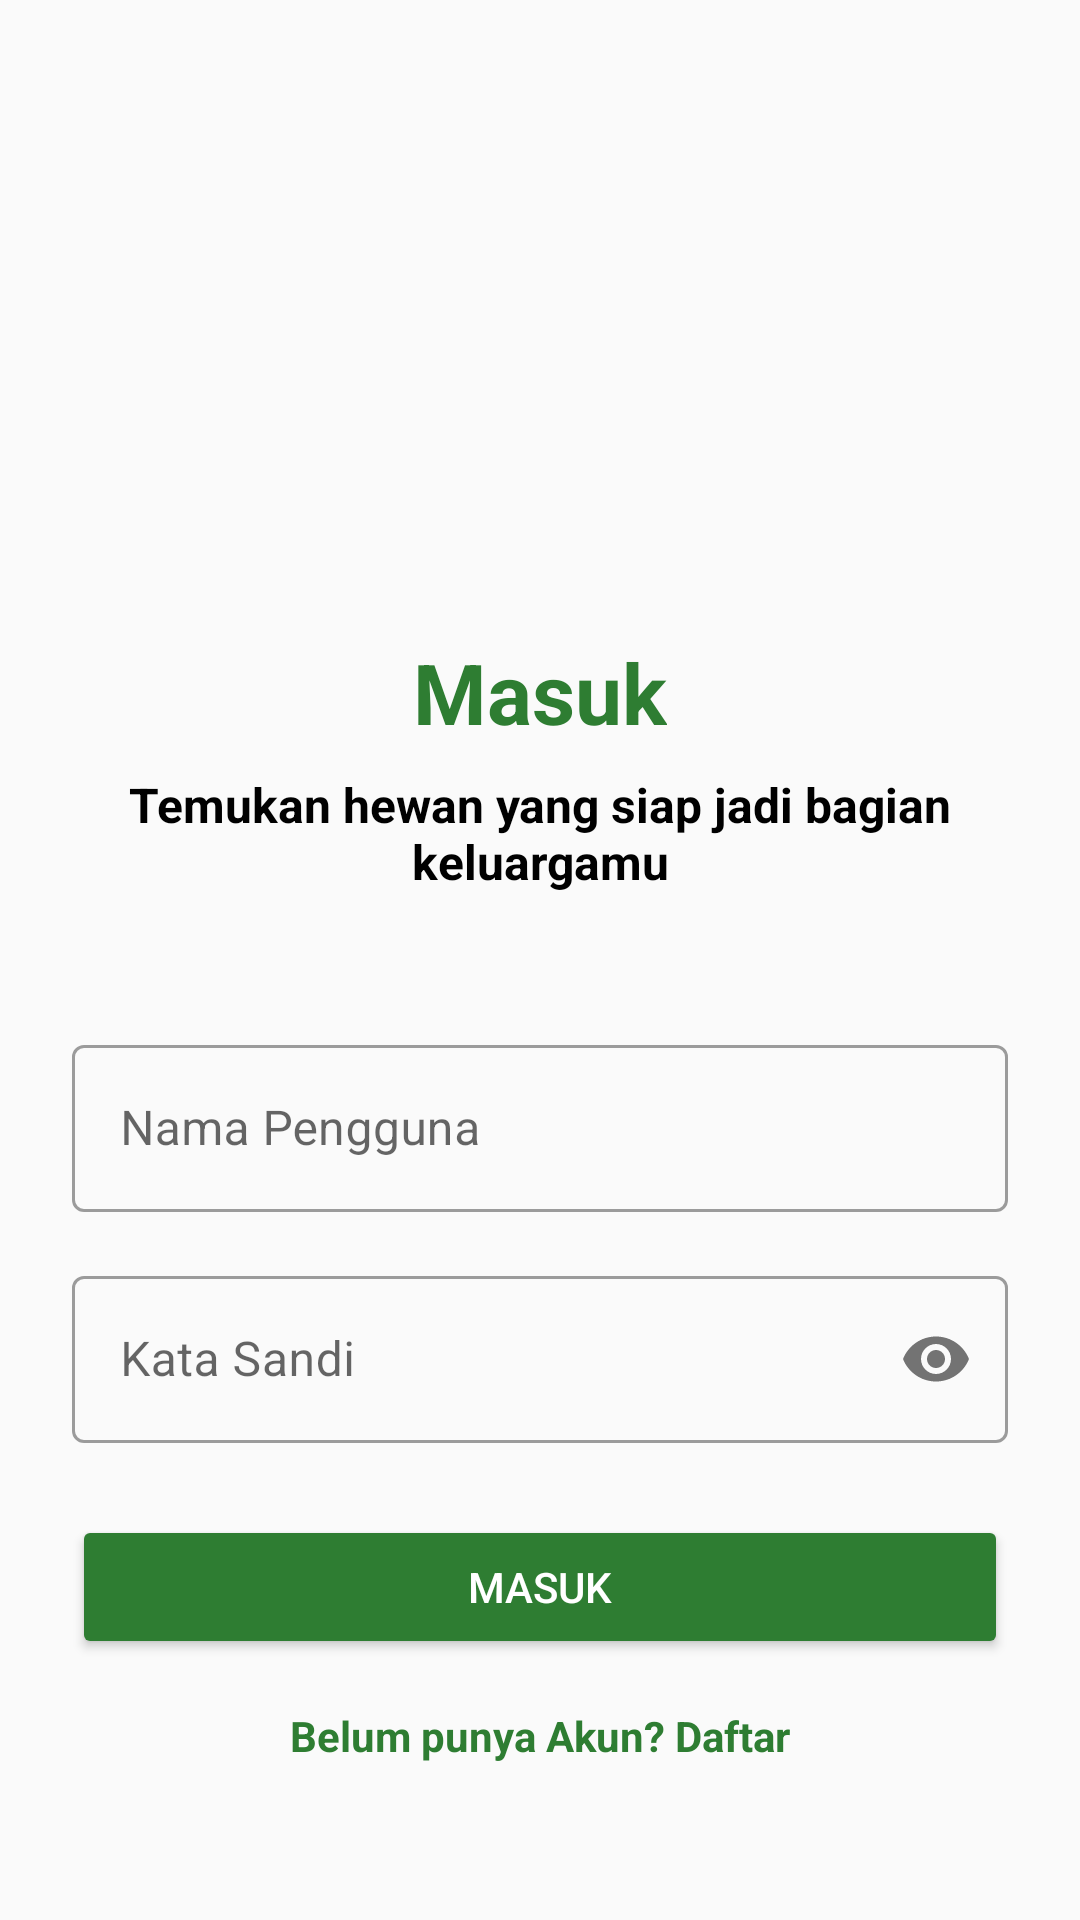

Here is an Android app screen rendered from its layout file. Give the layout XML and the strings, colors and styles it references.
<!-- AndroidManifest.xml: application theme Theme.Adopet -->
<!-- res/layout/activity_login.xml -->
<?xml version="1.0" encoding="utf-8"?>
<androidx.constraintlayout.widget.ConstraintLayout xmlns:android="http://schemas.android.com/apk/res/android"
    xmlns:app="http://schemas.android.com/apk/res-auto"
    xmlns:tools="http://schemas.android.com/tools"
    android:id="@+id/main"
    android:layout_width="match_parent"
    android:layout_height="match_parent"
    android:padding="24dp"
    tools:context=".ui.login.LoginActivity">

    <ImageView
        android:id="@+id/iv_logo"
        android:layout_width="200dp"
        android:layout_height="180dp"
        app:layout_constraintEnd_toEndOf="parent"
        android:src="@drawable/logo"
        app:layout_constraintStart_toStartOf="parent"
        app:layout_constraintTop_toTopOf="parent" />

    <TextView
        android:id="@+id/loginTitleTextView"
        android:layout_width="wrap_content"
        android:layout_height="wrap_content"
        android:layout_marginTop="8dp"
        android:text="@string/hint_login"
        android:textColor="?attr/colorPrimary"
        android:textSize="28sp"
        android:textStyle="bold"
        app:layout_constraintEnd_toEndOf="@id/iv_logo"
        app:layout_constraintStart_toStartOf="@id/iv_logo"
        app:layout_constraintTop_toBottomOf="@id/iv_logo" />

    <TextView
        android:id="@+id/subtitleTextView"
        android:layout_width="wrap_content"
        android:layout_height="wrap_content"
        android:layout_marginTop="8dp"
        android:textStyle="bold"
        android:text="@string/subtitle_login"
        android:textAlignment="center"
        android:textColor="@color/colorOnSecondary"
        android:textSize="16sp"
        app:layout_constraintEnd_toEndOf="parent"
        app:layout_constraintStart_toStartOf="parent"
        app:layout_constraintTop_toBottomOf="@id/loginTitleTextView" />

    <com.google.android.material.textfield.TextInputLayout
        android:id="@+id/usernameTextField"
        style="@style/Widget.MaterialComponents.TextInputLayout.OutlinedBox"
        android:layout_width="0dp"
        android:layout_height="wrap_content"
        android:layout_marginTop="45dp"
        android:hint="Nama Pengguna"
        app:layout_constraintEnd_toEndOf="parent"
        app:layout_constraintStart_toStartOf="parent"
        app:layout_constraintTop_toBottomOf="@id/subtitleTextView">

        <com.google.android.material.textfield.TextInputEditText
            android:id="@+id/usernameEditText"
            android:layout_width="match_parent"
            android:layout_height="wrap_content"
            android:textColor="?attr/colorOnSurface" />
    </com.google.android.material.textfield.TextInputLayout>

    <com.google.android.material.textfield.TextInputLayout
        android:id="@+id/passwordTextField"
        style="@style/Widget.MaterialComponents.TextInputLayout.OutlinedBox"
        android:layout_width="0dp"
        android:layout_height="wrap_content"
        android:layout_marginTop="16dp"
        android:hint="Kata Sandi"
        app:layout_constraintEnd_toEndOf="parent"
        app:layout_constraintStart_toStartOf="parent"
        app:layout_constraintTop_toBottomOf="@id/usernameTextField"
        app:passwordToggleEnabled="true">

        <com.google.android.material.textfield.TextInputEditText
            android:id="@+id/passwordEditText"
            android:layout_width="match_parent"
            android:layout_height="wrap_content"
            android:inputType="textPassword"
            android:textColor="?attr/colorOnSurface" />
    </com.google.android.material.textfield.TextInputLayout>

    <Button
        android:id="@+id/loginButton"
        android:layout_width="0dp"
        android:layout_height="wrap_content"
        android:layout_marginTop="24dp"
        android:backgroundTint="?attr/colorPrimary"
        android:text="Masuk"
        android:textColor="?attr/colorOnPrimary"
        app:layout_constraintEnd_toEndOf="parent"
        app:layout_constraintStart_toStartOf="parent"
        app:layout_constraintTop_toBottomOf="@id/passwordTextField" />

    <TextView
        android:id="@+id/registerTextView"
        android:layout_width="wrap_content"
        android:layout_height="wrap_content"
        android:layout_marginTop="16dp"
        android:text="@string/hint_belum_punya_akun"
        android:textColor="?attr/colorPrimary"
        android:textStyle="bold"
        app:layout_constraintEnd_toEndOf="parent"
        app:layout_constraintStart_toStartOf="parent"
        app:layout_constraintTop_toBottomOf="@id/loginButton" />

</androidx.constraintlayout.widget.ConstraintLayout>
<!-- resources referenced by this layout -->
<resources>
  <color name="colorOnSecondary">#000000</color>
  <string name="hint_belum_punya_akun">Belum punya Akun? Daftar</string>
  <string name="hint_login">Masuk</string>
  <string name="subtitle_login">Temukan hewan yang siap jadi bagian keluargamu</string>
  <style name="Theme.Adopet" parent="Base.Theme.Adopet" />
  <style name="Base.Theme.Adopet" parent="Theme.Material3.DayNight">
          
          <item name="colorPrimary">@color/colorPrimary</item>
          <item name="colorPrimaryVariant">@color/colorPrimaryVariant</item>
          <item name="colorOnPrimary">@color/colorOnPrimary</item>
  
          
          <item name="colorSecondary">@color/colorSecondary</item>
          <item name="colorOnSecondary">@color/colorOnSecondary</item>
  
          
          <item name="android:colorBackground">@color/colorBackground</item>
          <item name="colorSurface">@color/colorSurface</item>
          <item name="colorOnBackground">@color/colorOnPrimary</item>
          <item name="colorOnSurface">@color/colorOnSecondary</item>
      </style>
  <color name="colorPrimary">#2E7D32</color>
  <color name="colorPrimaryVariant">#1B5E20</color>
  <color name="colorOnPrimary">#FFFFFF</color>
  <color name="colorSecondary">#FFB300</color>
  <color name="colorBackground">#FAFAFA</color>
  <color name="colorSurface">#FFFFFF</color>
</resources>
